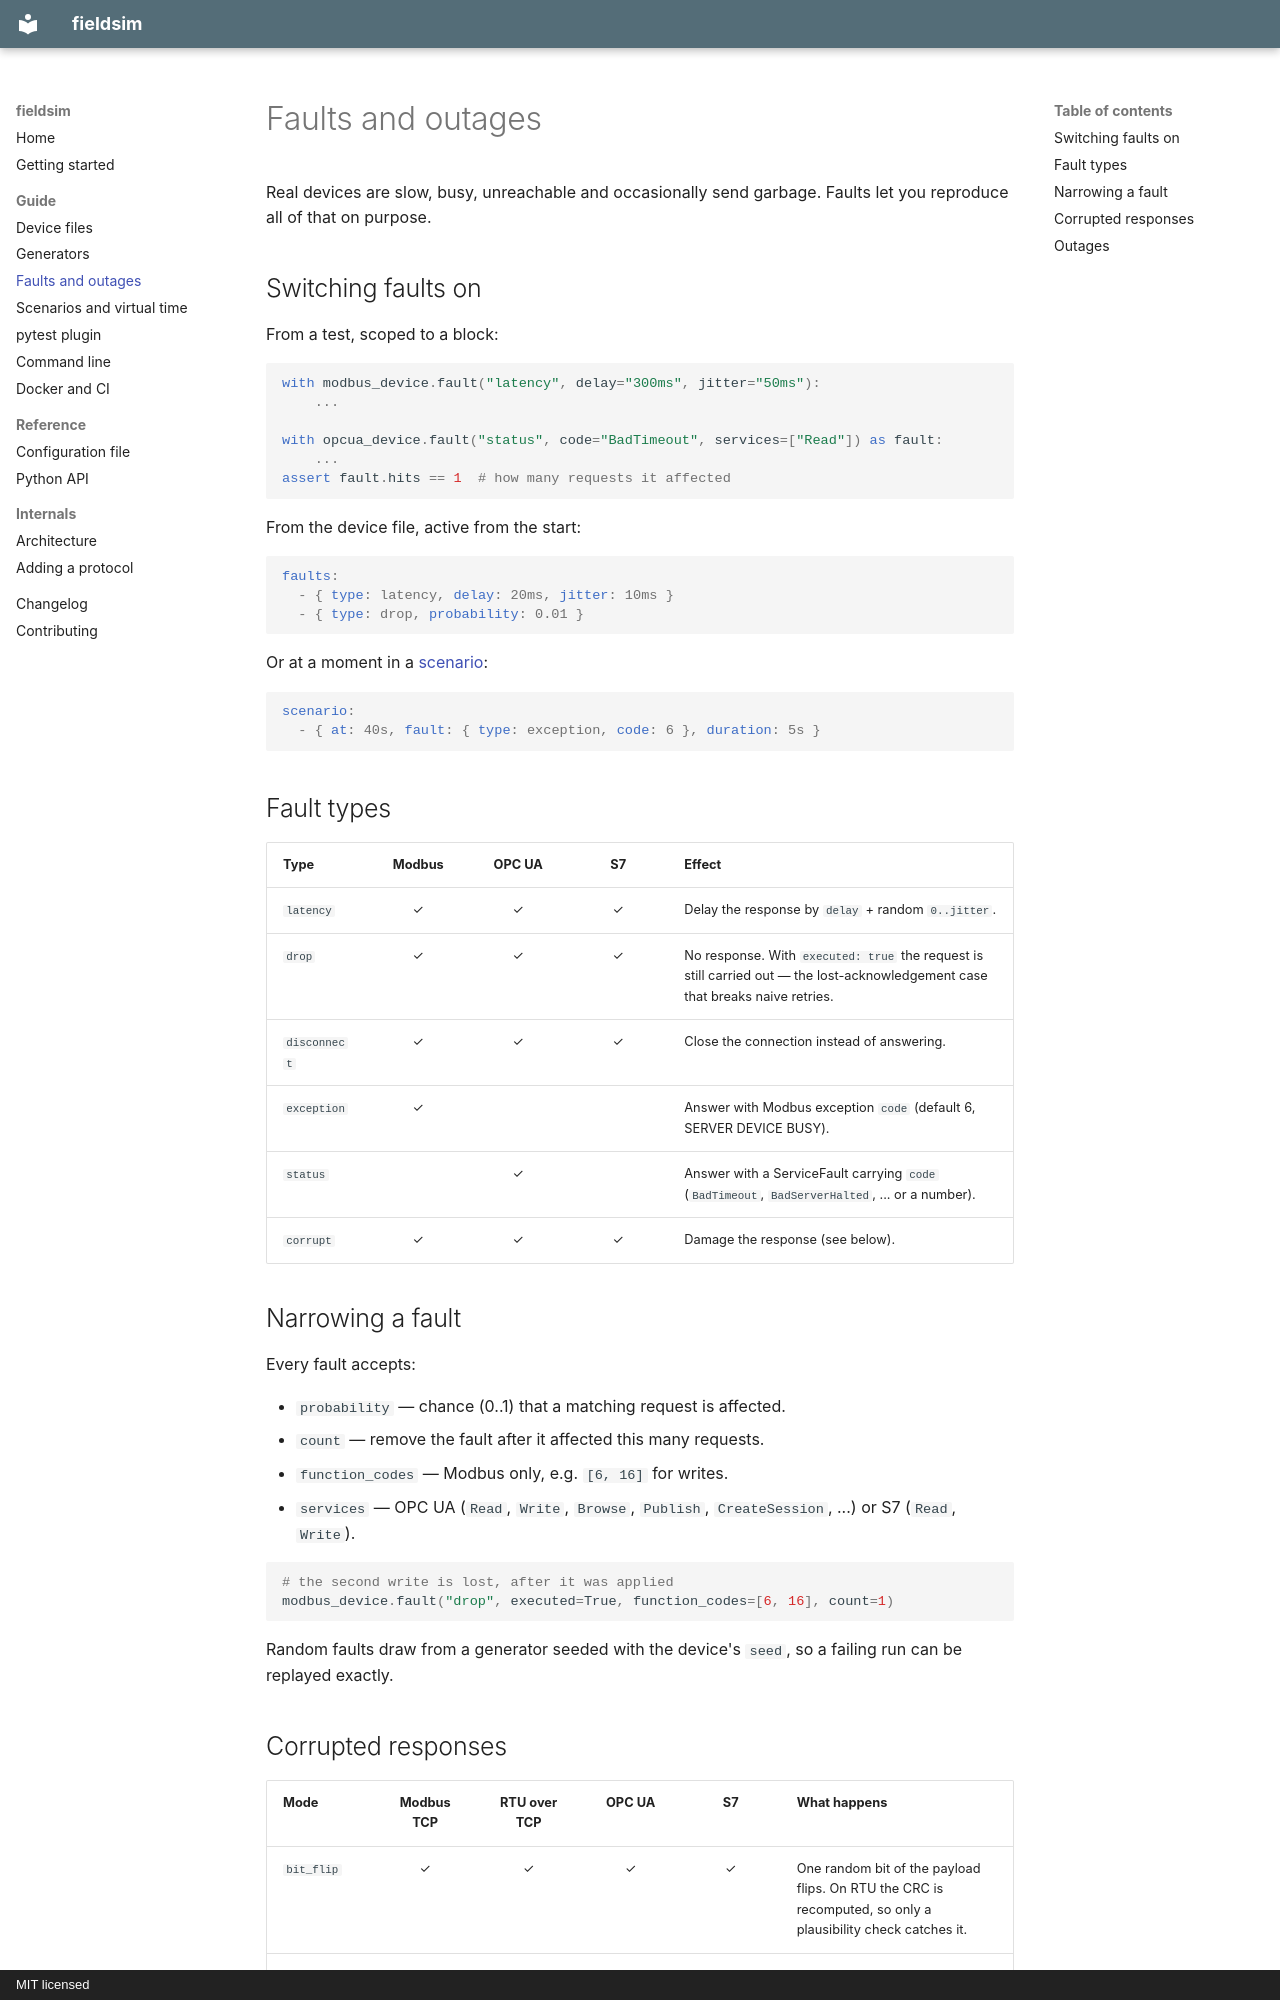

repository: enesuslu15/fieldsim · page: guide/faults/index.html · generator: mkdocs · copyright: MIT licensed

# Faults and outages

Real devices are slow, busy, unreachable and occasionally send garbage. Faults
let you reproduce all of that on purpose.

## Switching faults on

From a test, scoped to a block:

```python
with modbus_device.fault("latency", delay="300ms", jitter="50ms"):
    ...

with opcua_device.fault("status", code="BadTimeout", services=["Read"]) as fault:
    ...
assert fault.hits == 1  # how many requests it affected
```

From the device file, active from the start:

```yaml
faults:
  - { type: latency, delay: 20ms, jitter: 10ms }
  - { type: drop, probability: 0.01 }
```

Or at a moment in a [scenario](scenarios.md):

```yaml
scenario:
  - { at: 40s, fault: { type: exception, code: 6 }, duration: 5s }
```

## Fault types

| Type | Modbus | OPC UA | S7 | Effect |
|---|:-:|:-:|:-:|---|
| `latency` | ✓ | ✓ | ✓ | Delay the response by `delay` + random `0..jitter`. |
| `drop` | ✓ | ✓ | ✓ | No response. With `executed: true` the request is still carried out — the lost-acknowledgement case that breaks naive retries. |
| `disconnect` | ✓ | ✓ | ✓ | Close the connection instead of answering. |
| `exception` | ✓ | | | Answer with Modbus exception `code` (default 6, SERVER DEVICE BUSY). |
| `status` | | ✓ | | Answer with a ServiceFault carrying `code` (`BadTimeout`, `BadServerHalted`, ... or a number). |
| `corrupt` | ✓ | ✓ | ✓ | Damage the response (see below). |

## Narrowing a fault

Every fault accepts:

- `probability` — chance (0..1) that a matching request is affected.
- `count` — remove the fault after it affected this many requests.
- `function_codes` — Modbus only, e.g. `[6, 16]` for writes.
- `services` — OPC UA (`Read`, `Write`, `Browse`, `Publish`, `CreateSession`, ...)
  or S7 (`Read`, `Write`).

```python
# the second write is lost, after it was applied
modbus_device.fault("drop", executed=True, function_codes=[6, 16], count=1)
```

Random faults draw from a generator seeded with the device's `seed`, so a
failing run can be replayed exactly.
